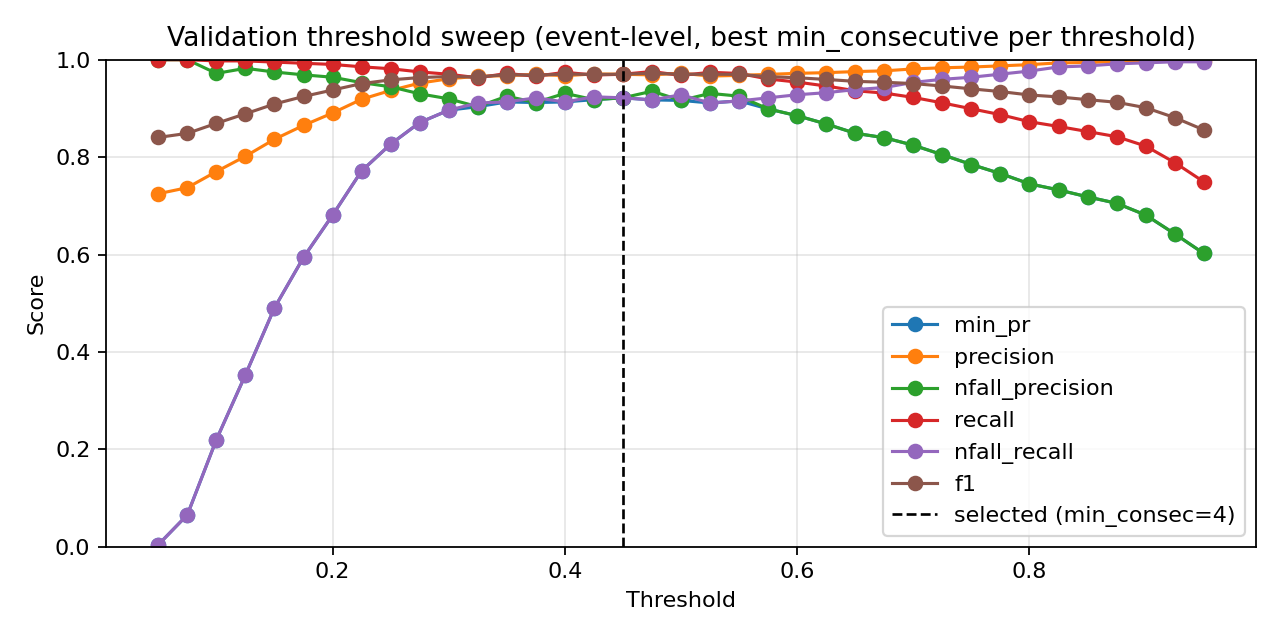

The data file committed next to this chart (first rows):
threshold, min_consecutive, eval_level, precision, nfall_precision, recall, nfall_recall, min_pr, f1, accuracy
0.05, 1, event, 0.724, 0.0, 1.0, 0.0, 0.0, 0.8399, 0.724
0.05, 2, event, 0.724, 0.0, 1.0, 0.0, 0.0, 0.8399, 0.724
0.05, 3, event, 0.724, 0.0, 1.0, 0.0, 0.0, 0.8399, 0.724
0.05, 4, event, 0.724, 0.0, 1.0, 0.0, 0.0, 0.8399, 0.724
0.05, 5, event, 0.724, 0.0, 1.0, 0.0, 0.0, 0.8399, 0.724
0.05, 7, event, 0.724, 0.0, 1.0, 0.0, 0.0, 0.8399, 0.724
0.05, 9, event, 0.7249, 1.0, 1.0, 0.004228, 0.004228, 0.8405, 0.7252
0.075, 1, event, 0.7257, 1.0, 1.0, 0.008457, 0.008457, 0.8411, 0.7264
0.075, 2, event, 0.7257, 1.0, 1.0, 0.008457, 0.008457, 0.8411, 0.7264
0.075, 3, event, 0.7279, 1.0, 1.0, 0.01903, 0.01903, 0.8425, 0.7293
0.075, 4, event, 0.7287, 1.0, 1.0, 0.02326, 0.02326, 0.8431, 0.7305
0.075, 5, event, 0.7296, 1.0, 1.0, 0.02748, 0.02748, 0.8436, 0.7316
0.075, 7, event, 0.733, 1.0, 1.0, 0.0444, 0.0444, 0.8459, 0.7363
0.075, 9, event, 0.7374, 1.0, 1.0, 0.06554, 0.06554, 0.8488, 0.7421
0.1, 1, event, 0.7322, 1.0, 1.0, 0.04017, 0.04017, 0.8454, 0.7351
0.1, 2, event, 0.7343, 1.0, 1.0, 0.05074, 0.05074, 0.8468, 0.738
0.1, 3, event, 0.7369, 1.0, 1.0, 0.06342, 0.06342, 0.8485, 0.7415
0.1, 4, event, 0.7422, 1.0, 1.0, 0.08879, 0.08879, 0.852, 0.7485
0.1, 5, event, 0.7462, 1.0, 1.0, 0.1078, 0.1078, 0.8547, 0.7538
0.1, 7, event, 0.7576, 1.0, 1.0, 0.1607, 0.1607, 0.8621, 0.7684
0.1, 9, event, 0.7704, 0.972, 0.9976, 0.2199, 0.2199, 0.8694, 0.783
0.125, 1, event, 0.7445, 1.0, 1.0, 0.09937, 0.09937, 0.8535, 0.7515
0.125, 2, event, 0.7494, 1.0, 1.0, 0.1226, 0.1226, 0.8567, 0.7579
0.125, 3, event, 0.7553, 1.0, 1.0, 0.1501, 0.1501, 0.8606, 0.7655
0.125, 4, event, 0.7642, 1.0, 1.0, 0.1903, 0.1903, 0.8663, 0.7765
0.125, 5, event, 0.7727, 1.0, 1.0, 0.2283, 0.2283, 0.8718, 0.787
0.125, 7, event, 0.7883, 0.9929, 0.9992, 0.296, 0.296, 0.8813, 0.8051
0.125, 9, event, 0.8018, 0.9824, 0.9976, 0.3531, 0.3531, 0.889, 0.8197
0.15, 1, event, 0.7604, 1.0, 1.0, 0.1734, 0.1734, 0.8639, 0.7719
0.15, 2, event, 0.7665, 1.0, 1.0, 0.2008, 0.2008, 0.8678, 0.7795
0.15, 3, event, 0.7795, 1.0, 1.0, 0.2579, 0.2579, 0.8761, 0.7952
0.15, 4, event, 0.7884, 1.0, 1.0, 0.296, 0.296, 0.8817, 0.8057
0.15, 5, event, 0.796, 1.0, 1.0, 0.3277, 0.3277, 0.8864, 0.8145
0.15, 7, event, 0.8173, 0.9899, 0.9984, 0.4144, 0.4144, 0.8988, 0.8372
0.15, 9, event, 0.8367, 0.9748, 0.9952, 0.4905, 0.4905, 0.9091, 0.8559
0.175, 1, event, 0.779, 1.0, 1.0, 0.2558, 0.2558, 0.8758, 0.7946
0.175, 2, event, 0.7915, 1.0, 1.0, 0.3087, 0.3087, 0.8836, 0.8092
0.175, 3, event, 0.8006, 1.0, 1.0, 0.3467, 0.3467, 0.8893, 0.8197
0.175, 4, event, 0.8115, 0.9946, 0.9992, 0.3911, 0.3911, 0.8956, 0.8314
0.175, 5, event, 0.8227, 0.9904, 0.9984, 0.4355, 0.4355, 0.9021, 0.8431
0.175, 7, event, 0.8424, 0.9758, 0.9952, 0.5116, 0.5116, 0.9124, 0.8617
0.175, 9, event, 0.8652, 0.969, 0.9927, 0.5941, 0.5941, 0.9246, 0.8827
0.2, 1, event, 0.7969, 0.9937, 0.9992, 0.3319, 0.3319, 0.8867, 0.8151
0.2, 2, event, 0.8105, 0.9946, 0.9992, 0.3869, 0.3869, 0.895, 0.8302
0.2, 3, event, 0.82, 0.9901, 0.9984, 0.4249, 0.4249, 0.9004, 0.8401
0.2, 4, event, 0.831, 0.991, 0.9984, 0.4672, 0.4672, 0.907, 0.8518
0.2, 5, event, 0.8429, 0.9918, 0.9984, 0.5116, 0.5116, 0.9141, 0.8641
0.2, 7, event, 0.8654, 0.9757, 0.9944, 0.5941, 0.5941, 0.9254, 0.8839
0.2, 9, event, 0.8906, 0.9641, 0.9903, 0.6808, 0.6808, 0.9378, 0.9049
0.225, 1, event, 0.8174, 0.9949, 0.9992, 0.4144, 0.4144, 0.8992, 0.8378
0.225, 2, event, 0.8272, 0.9953, 0.9992, 0.4524, 0.4524, 0.9051, 0.8483
0.225, 3, event, 0.8394, 0.9916, 0.9984, 0.4989, 0.4989, 0.912, 0.8606
0.225, 4, event, 0.8491, 0.9883, 0.9976, 0.5349, 0.5349, 0.9174, 0.8699
0.225, 5, event, 0.8608, 0.9856, 0.9968, 0.5772, 0.5772, 0.9238, 0.881
0.225, 7, event, 0.8967, 0.9735, 0.9927, 0.6998, 0.6998, 0.9423, 0.9119
0.225, 9, event, 0.9189, 0.953, 0.9855, 0.7717, 0.7717, 0.951, 0.9265
0.25, 1, event, 0.8361, 0.9957, 0.9992, 0.4863, 0.4863, 0.9104, 0.8576
0.25, 2, event, 0.8458, 0.996, 0.9992, 0.5222, 0.5222, 0.9161, 0.8676
0.25, 3, event, 0.8597, 0.9891, 0.9976, 0.5729, 0.5729, 0.9235, 0.8804
0.25, 4, event, 0.873, 0.9865, 0.9968, 0.6195, 0.6195, 0.9308, 0.8926
... 199 more rows
